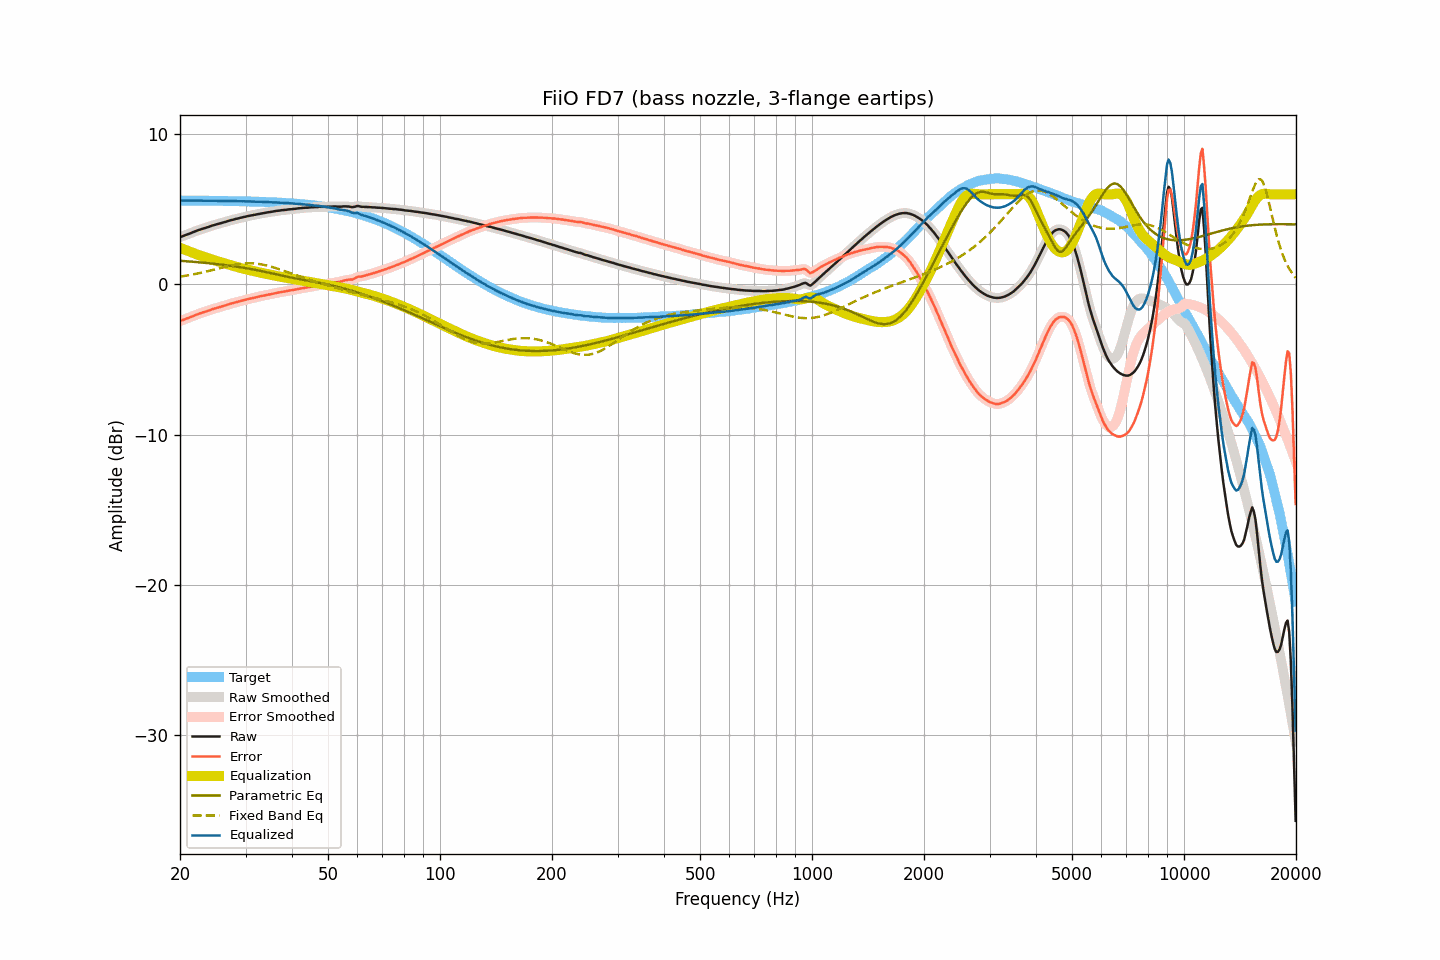

Data behind this chart, as committed beside it:
frequency, raw, smoothed, error, error_smoothed, equalization, parametric_eq, fixed_band_eq, equalized_raw, equalized_smoothed, target
20.00, 3.15, 3.15, -2.44, -2.44, 2.44, 1.58, 0.52, 5.59, 5.59, 5.58
20.20, 3.19, 3.19, -2.40, -2.40, 2.40, 1.57, 0.54, 5.58, 5.58, 5.58
20.40, 3.23, 3.23, -2.36, -2.36, 2.36, 1.56, 0.55, 5.58, 5.58, 5.58
20.61, 3.27, 3.27, -2.32, -2.32, 2.31, 1.55, 0.57, 5.58, 5.58, 5.58
20.81, 3.31, 3.31, -2.27, -2.28, 2.27, 1.55, 0.59, 5.58, 5.58, 5.58
21.02, 3.35, 3.35, -2.23, -2.24, 2.23, 1.54, 0.61, 5.58, 5.58, 5.58
21.23, 3.39, 3.39, -2.19, -2.19, 2.19, 1.53, 0.63, 5.57, 5.58, 5.58
21.44, 3.43, 3.43, -2.15, -2.15, 2.15, 1.52, 0.65, 5.57, 5.58, 5.58
21.66, 3.48, 3.47, -2.10, -2.11, 2.10, 1.51, 0.67, 5.58, 5.58, 5.58
21.87, 3.52, 3.52, -2.06, -2.06, 2.06, 1.50, 0.69, 5.58, 5.58, 5.58
22.09, 3.56, 3.56, -2.02, -2.02, 2.02, 1.49, 0.71, 5.58, 5.58, 5.58
22.31, 3.60, 3.60, -1.98, -1.98, 1.98, 1.48, 0.73, 5.58, 5.58, 5.58
22.54, 3.64, 3.63, -1.94, -1.94, 1.94, 1.47, 0.75, 5.58, 5.58, 5.57
22.76, 3.67, 3.67, -1.91, -1.90, 1.91, 1.46, 0.78, 5.57, 5.58, 5.57
22.99, 3.71, 3.70, -1.87, -1.87, 1.87, 1.45, 0.80, 5.58, 5.57, 5.57
23.22, 3.74, 3.74, -1.84, -1.84, 1.83, 1.44, 0.83, 5.57, 5.57, 5.57
23.45, 3.77, 3.77, -1.80, -1.80, 1.80, 1.43, 0.85, 5.56, 5.57, 5.57
23.69, 3.81, 3.80, -1.76, -1.77, 1.76, 1.42, 0.88, 5.57, 5.56, 5.57
23.92, 3.84, 3.84, -1.73, -1.73, 1.73, 1.41, 0.90, 5.56, 5.57, 5.57
24.16, 3.88, 3.88, -1.69, -1.69, 1.69, 1.40, 0.93, 5.57, 5.57, 5.57
24.40, 3.92, 3.91, -1.65, -1.65, 1.66, 1.39, 0.96, 5.57, 5.57, 5.57
24.65, 3.95, 3.95, -1.62, -1.62, 1.62, 1.38, 0.98, 5.57, 5.57, 5.56
24.89, 3.98, 3.98, -1.59, -1.59, 1.59, 1.37, 1.01, 5.57, 5.57, 5.56
25.14, 4.01, 4.01, -1.56, -1.56, 1.56, 1.35, 1.04, 5.56, 5.56, 5.56
25.39, 4.04, 4.04, -1.52, -1.52, 1.52, 1.34, 1.06, 5.56, 5.56, 5.56
25.65, 4.07, 4.07, -1.49, -1.49, 1.49, 1.33, 1.09, 5.56, 5.56, 5.56
25.91, 4.10, 4.10, -1.46, -1.46, 1.46, 1.32, 1.12, 5.56, 5.56, 5.56
26.16, 4.13, 4.12, -1.43, -1.43, 1.43, 1.30, 1.14, 5.55, 5.55, 5.56
26.43, 4.16, 4.16, -1.40, -1.40, 1.40, 1.29, 1.17, 5.55, 5.55, 5.55
26.69, 4.19, 4.19, -1.37, -1.36, 1.36, 1.28, 1.20, 5.55, 5.55, 5.55
26.96, 4.23, 4.22, -1.33, -1.33, 1.33, 1.26, 1.22, 5.56, 5.55, 5.55
27.23, 4.26, 4.25, -1.29, -1.29, 1.30, 1.25, 1.25, 5.55, 5.55, 5.55
27.50, 4.29, 4.28, -1.26, -1.26, 1.27, 1.23, 1.27, 5.55, 5.55, 5.55
27.77, 4.31, 4.31, -1.24, -1.24, 1.24, 1.22, 1.29, 5.54, 5.55, 5.55
28.05, 4.34, 4.34, -1.21, -1.21, 1.21, 1.20, 1.31, 5.54, 5.54, 5.54
28.33, 4.37, 4.36, -1.18, -1.18, 1.18, 1.19, 1.33, 5.54, 5.54, 5.54
28.62, 4.39, 4.39, -1.15, -1.15, 1.15, 1.17, 1.35, 5.53, 5.54, 5.54
28.90, 4.42, 4.42, -1.12, -1.12, 1.12, 1.15, 1.36, 5.54, 5.54, 5.54
29.19, 4.45, 4.44, -1.09, -1.09, 1.09, 1.14, 1.38, 5.54, 5.53, 5.53
29.48, 4.47, 4.47, -1.07, -1.06, 1.06, 1.12, 1.39, 5.53, 5.53, 5.53
29.78, 4.50, 4.49, -1.03, -1.04, 1.04, 1.10, 1.40, 5.53, 5.53, 5.53
30.08, 4.52, 4.52, -1.01, -1.01, 1.01, 1.08, 1.40, 5.52, 5.53, 5.53
30.38, 4.55, 4.54, -0.98, -0.98, 0.98, 1.07, 1.41, 5.53, 5.53, 5.52
30.68, 4.57, 4.57, -0.96, -0.96, 0.96, 1.05, 1.41, 5.52, 5.52, 5.52
30.99, 4.59, 4.59, -0.93, -0.93, 0.93, 1.03, 1.41, 5.52, 5.52, 5.52
31.30, 4.61, 4.61, -0.91, -0.91, 0.91, 1.01, 1.40, 5.51, 5.51, 5.52
31.61, 4.63, 4.62, -0.89, -0.89, 0.88, 0.99, 1.40, 5.51, 5.51, 5.51
31.93, 4.65, 4.65, -0.86, -0.86, 0.86, 0.97, 1.39, 5.50, 5.51, 5.51
32.24, 4.67, 4.67, -0.84, -0.84, 0.84, 0.95, 1.38, 5.50, 5.50, 5.51
32.57, 4.70, 4.69, -0.81, -0.81, 0.81, 0.93, 1.36, 5.51, 5.50, 5.50
32.89, 4.72, 4.72, -0.78, -0.78, 0.79, 0.90, 1.35, 5.50, 5.50, 5.50
33.22, 4.74, 4.73, -0.76, -0.76, 0.76, 0.88, 1.33, 5.50, 5.50, 5.49
33.55, 4.75, 4.75, -0.74, -0.74, 0.74, 0.86, 1.31, 5.49, 5.49, 5.49
33.89, 4.77, 4.77, -0.72, -0.72, 0.72, 0.84, 1.28, 5.48, 5.49, 5.49
34.23, 4.79, 4.78, -0.70, -0.70, 0.70, 0.81, 1.26, 5.48, 5.48, 5.48
34.57, 4.81, 4.80, -0.67, -0.68, 0.67, 0.79, 1.23, 5.48, 5.48, 5.48
34.92, 4.82, 4.82, -0.66, -0.65, 0.65, 0.77, 1.20, 5.47, 5.47, 5.47
35.27, 4.84, 4.84, -0.63, -0.63, 0.63, 0.74, 1.17, 5.47, 5.47, 5.47
35.62, 4.86, 4.86, -0.61, -0.61, 0.61, 0.72, 1.14, 5.46, 5.46, 5.46
35.97, 4.88, 4.88, -0.58, -0.58, 0.59, 0.70, 1.11, 5.46, 5.46, 5.46
... 635 more rows
